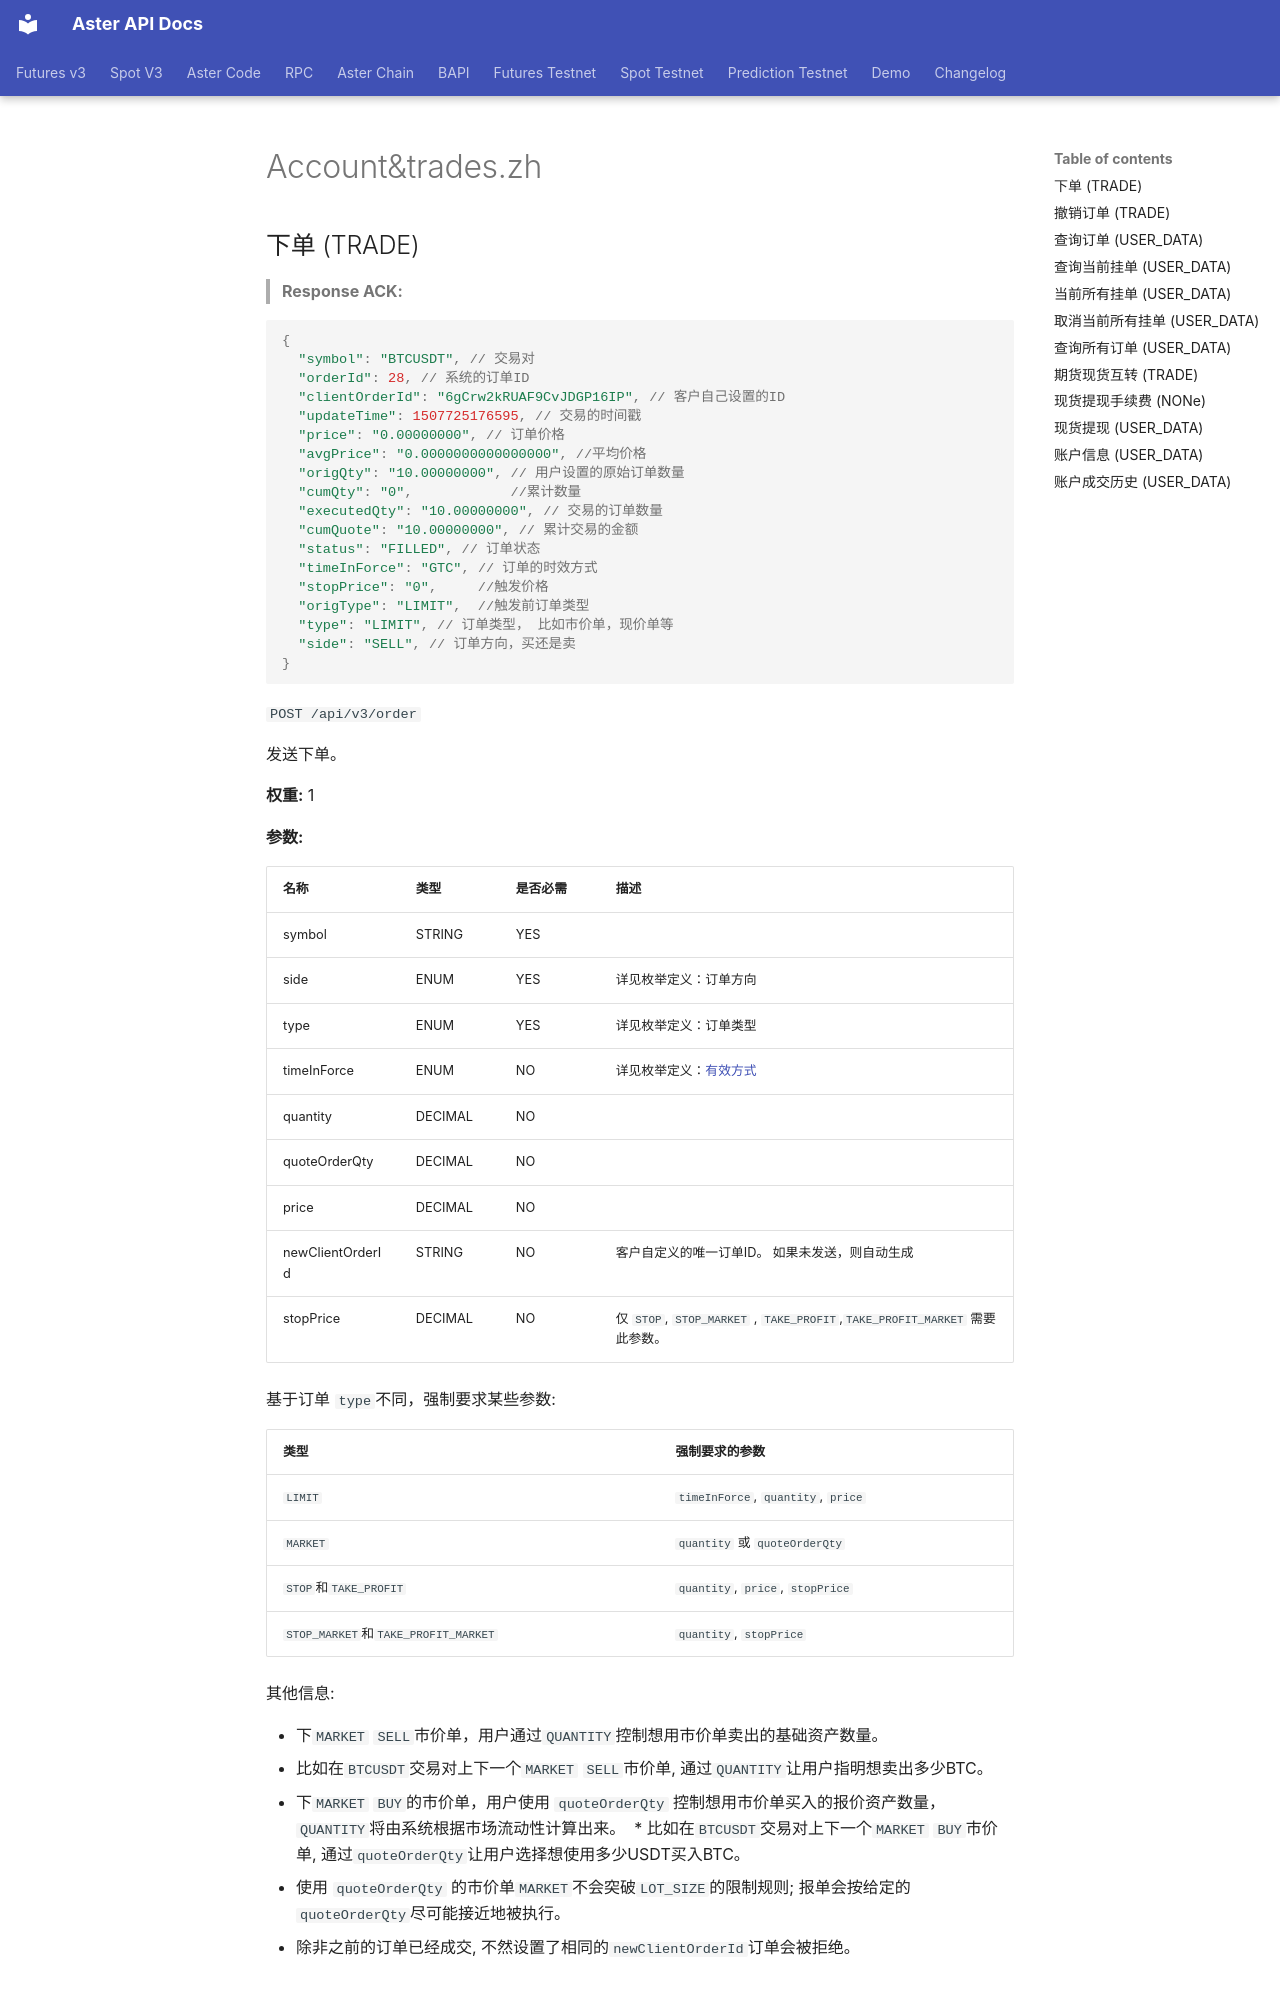

repository: asterdex/aster-api-website · page: spot-v3/account&trades.zh/index.html · generator: mkdocs

## 下单  (TRADE)

> **Response ACK:**

```javascript
{
  "symbol": "BTCUSDT", // 交易对
  "orderId": 28, // 系统的订单ID
  "clientOrderId": "6gCrw2kRUAF9CvJDGP16IP", // 客户自己设置的ID
  "updateTime": 1507725176595, // 交易的时间戳
  "price": "0.00000000", // 订单价格
  "avgPrice": "0.0000000000000000", //平均价格
  "origQty": "10.00000000", // 用户设置的原始订单数量
  "cumQty": "0",            //累计数量
  "executedQty": "10.00000000", // 交易的订单数量
  "cumQuote": "10.00000000", // 累计交易的金额
  "status": "FILLED", // 订单状态
  "timeInForce": "GTC", // 订单的时效方式
  "stopPrice": "0",     //触发价格
  "origType": "LIMIT",  //触发前订单类型
  "type": "LIMIT", // 订单类型， 比如市价单，现价单等
  "side": "SELL", // 订单方向，买还是卖
}
```

``
POST /api/v3/order  
``

发送下单。

**权重:**
1

**参数:**

名称 | 类型 | 是否必需 | 描述
------------ | ------------ | ------------ | ------------
symbol | STRING | YES |
side | ENUM | YES | 详见枚举定义：订单方向
type | ENUM | YES | 详见枚举定义：订单类型 
timeInForce | ENUM | NO | 详见枚举定义：[有效方式](#枚举定义) 
quantity | DECIMAL | NO |
quoteOrderQty|DECIMAL|NO|
price | DECIMAL | NO |
newClientOrderId | STRING | NO | 客户自定义的唯一订单ID。 如果未发送，则自动生成
stopPrice | DECIMAL | NO | 仅 `STOP`, `STOP_MARKET` , `TAKE_PROFIT`,`TAKE_PROFIT_MARKET` 需要此参数。

基于订单 `type`不同，强制要求某些参数:

类型 | 强制要求的参数
------------ | ------------
`LIMIT` | `timeInForce`, `quantity`, `price`
`MARKET` | `quantity` 或 `quoteOrderQty` 
`STOP`和`TAKE_PROFIT` | `quantity`,  `price`, `stopPrice`
`STOP_MARKET`和`TAKE_PROFIT_MARKET` | `quantity`, `stopPrice`

其他信息:
